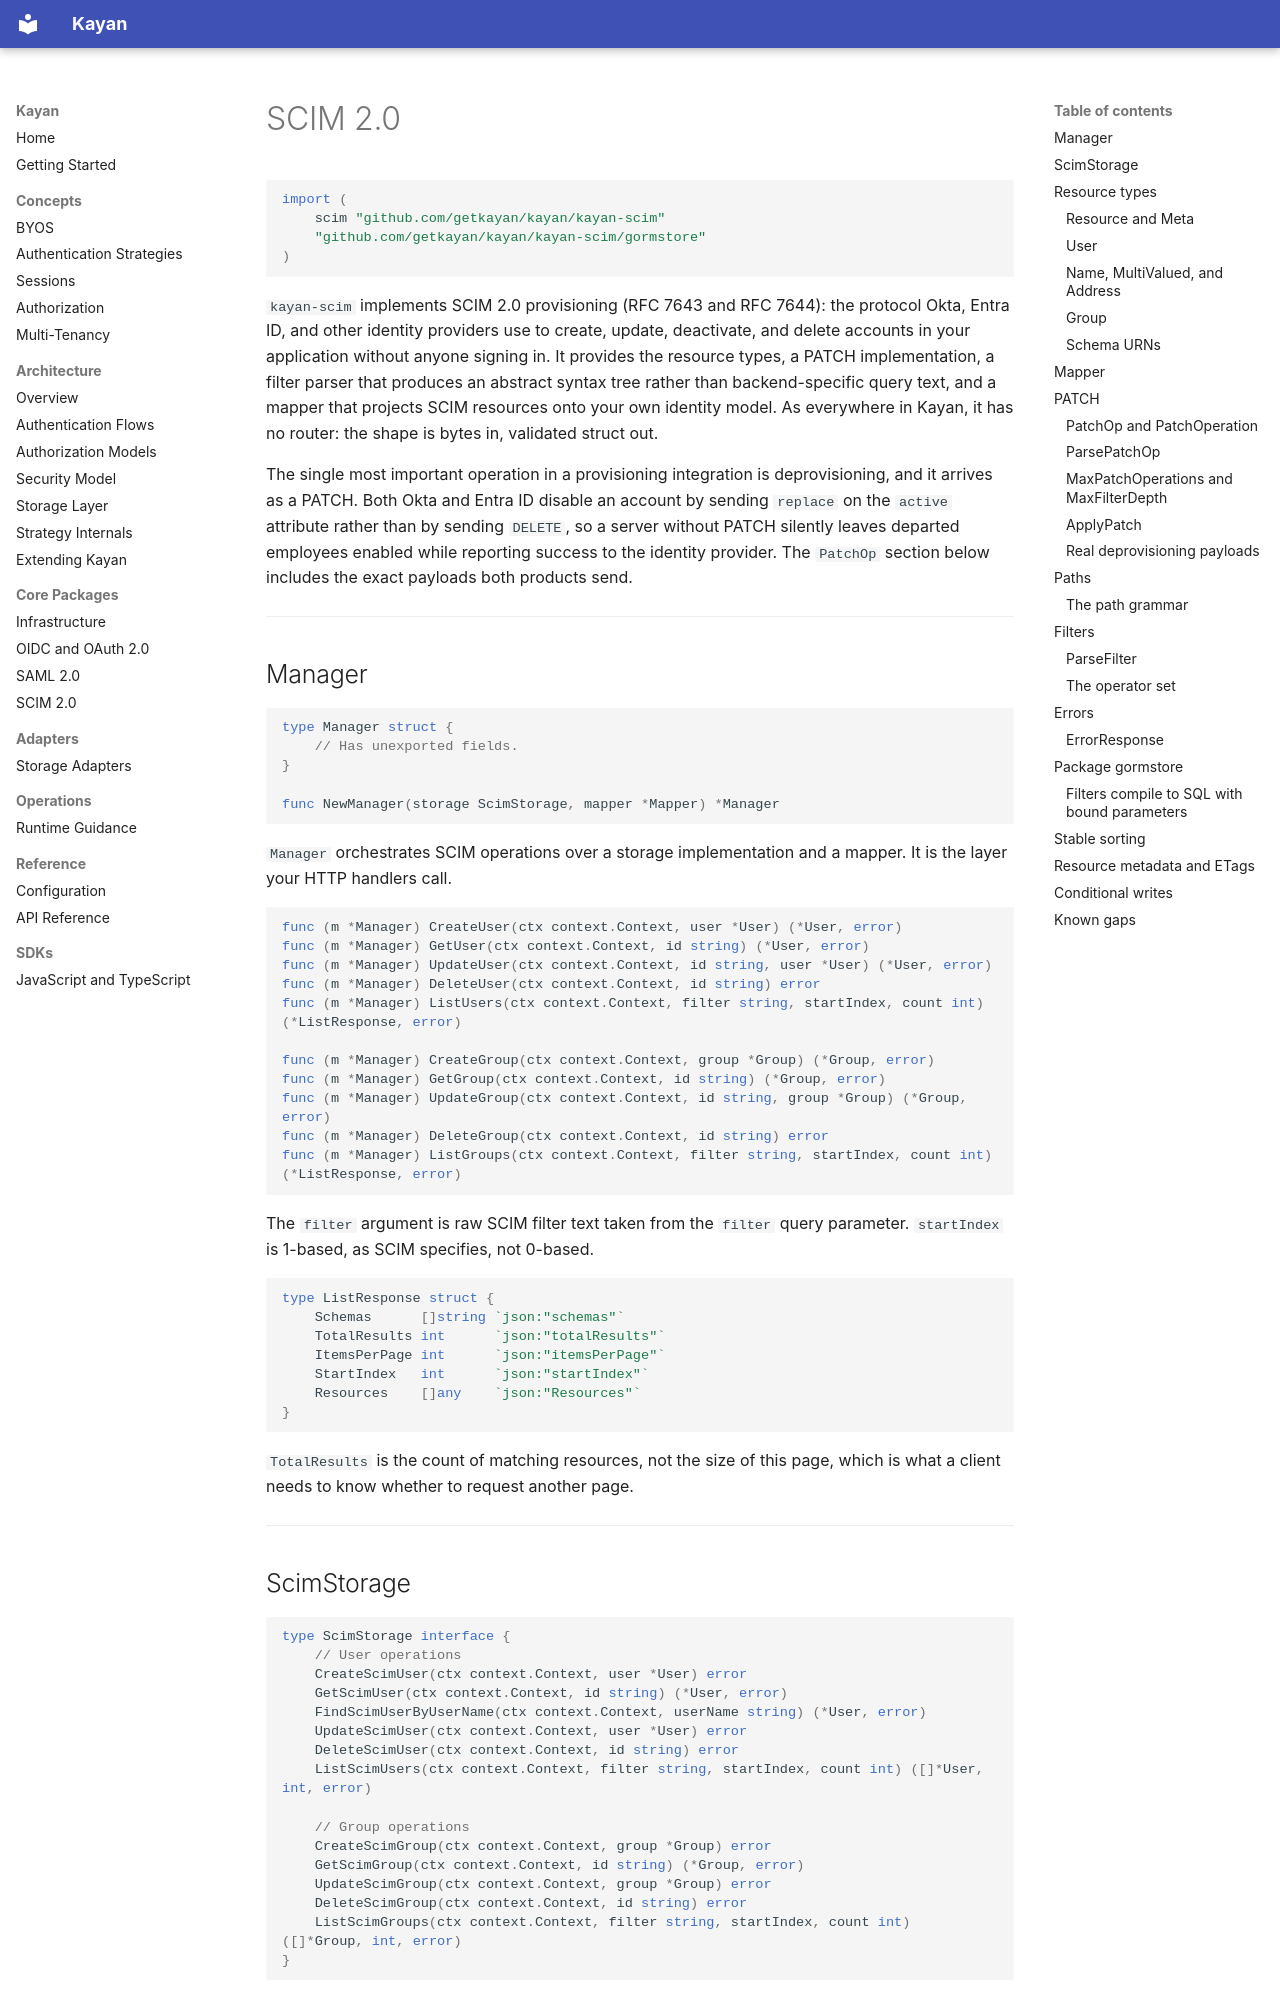

repository: getkayan/kayan · page: reference/scim/index.html · generator: mkdocs

# SCIM 2.0

```go
import (
    scim "github.com/getkayan/kayan/kayan-scim"
    "github.com/getkayan/kayan/kayan-scim/gormstore"
)
```

`kayan-scim` implements SCIM 2.0 provisioning (RFC 7643 and RFC 7644): the
protocol Okta, Entra ID, and other identity providers use to create, update,
deactivate, and delete accounts in your application without anyone signing in.
It provides the resource types, a PATCH implementation, a filter parser that
produces an abstract syntax tree rather than backend-specific query text, and a
mapper that projects SCIM resources onto your own identity model. As everywhere
in Kayan, it has no router: the shape is bytes in, validated struct out.

The single most important operation in a provisioning integration is
deprovisioning, and it arrives as a PATCH. Both Okta and Entra ID disable an
account by sending `replace` on the `active` attribute rather than by sending
`DELETE`, so a server without PATCH silently leaves departed employees enabled
while reporting success to the identity provider. The `PatchOp` section below
includes the exact payloads both products send.

---

## Manager

```go
type Manager struct {
    // Has unexported fields.
}

func NewManager(storage ScimStorage, mapper *Mapper) *Manager
```

`Manager` orchestrates SCIM operations over a storage implementation and a
mapper. It is the layer your HTTP handlers call.

```go
func (m *Manager) CreateUser(ctx context.Context, user *User) (*User, error)
func (m *Manager) GetUser(ctx context.Context, id string) (*User, error)
func (m *Manager) UpdateUser(ctx context.Context, id string, user *User) (*User, error)
func (m *Manager) DeleteUser(ctx context.Context, id string) error
func (m *Manager) ListUsers(ctx context.Context, filter string, startIndex, count int) (*ListResponse, error)

func (m *Manager) CreateGroup(ctx context.Context, group *Group) (*Group, error)
func (m *Manager) GetGroup(ctx context.Context, id string) (*Group, error)
func (m *Manager) UpdateGroup(ctx context.Context, id string, group *Group) (*Group, error)
func (m *Manager) DeleteGroup(ctx context.Context, id string) error
func (m *Manager) ListGroups(ctx context.Context, filter string, startIndex, count int) (*ListResponse, error)
```

The `filter` argument is raw SCIM filter text taken from the `filter` query
parameter. `startIndex` is 1-based, as SCIM specifies, not 0-based.

```go
type ListResponse struct {
    Schemas      []string `json:"schemas"`
    TotalResults int      `json:"totalResults"`
    ItemsPerPage int      `json:"itemsPerPage"`
    StartIndex   int      `json:"startIndex"`
    Resources    []any    `json:"Resources"`
}
```

`TotalResults` is the count of matching resources, not the size of this page,
which is what a client needs to know whether to request another page.

---
